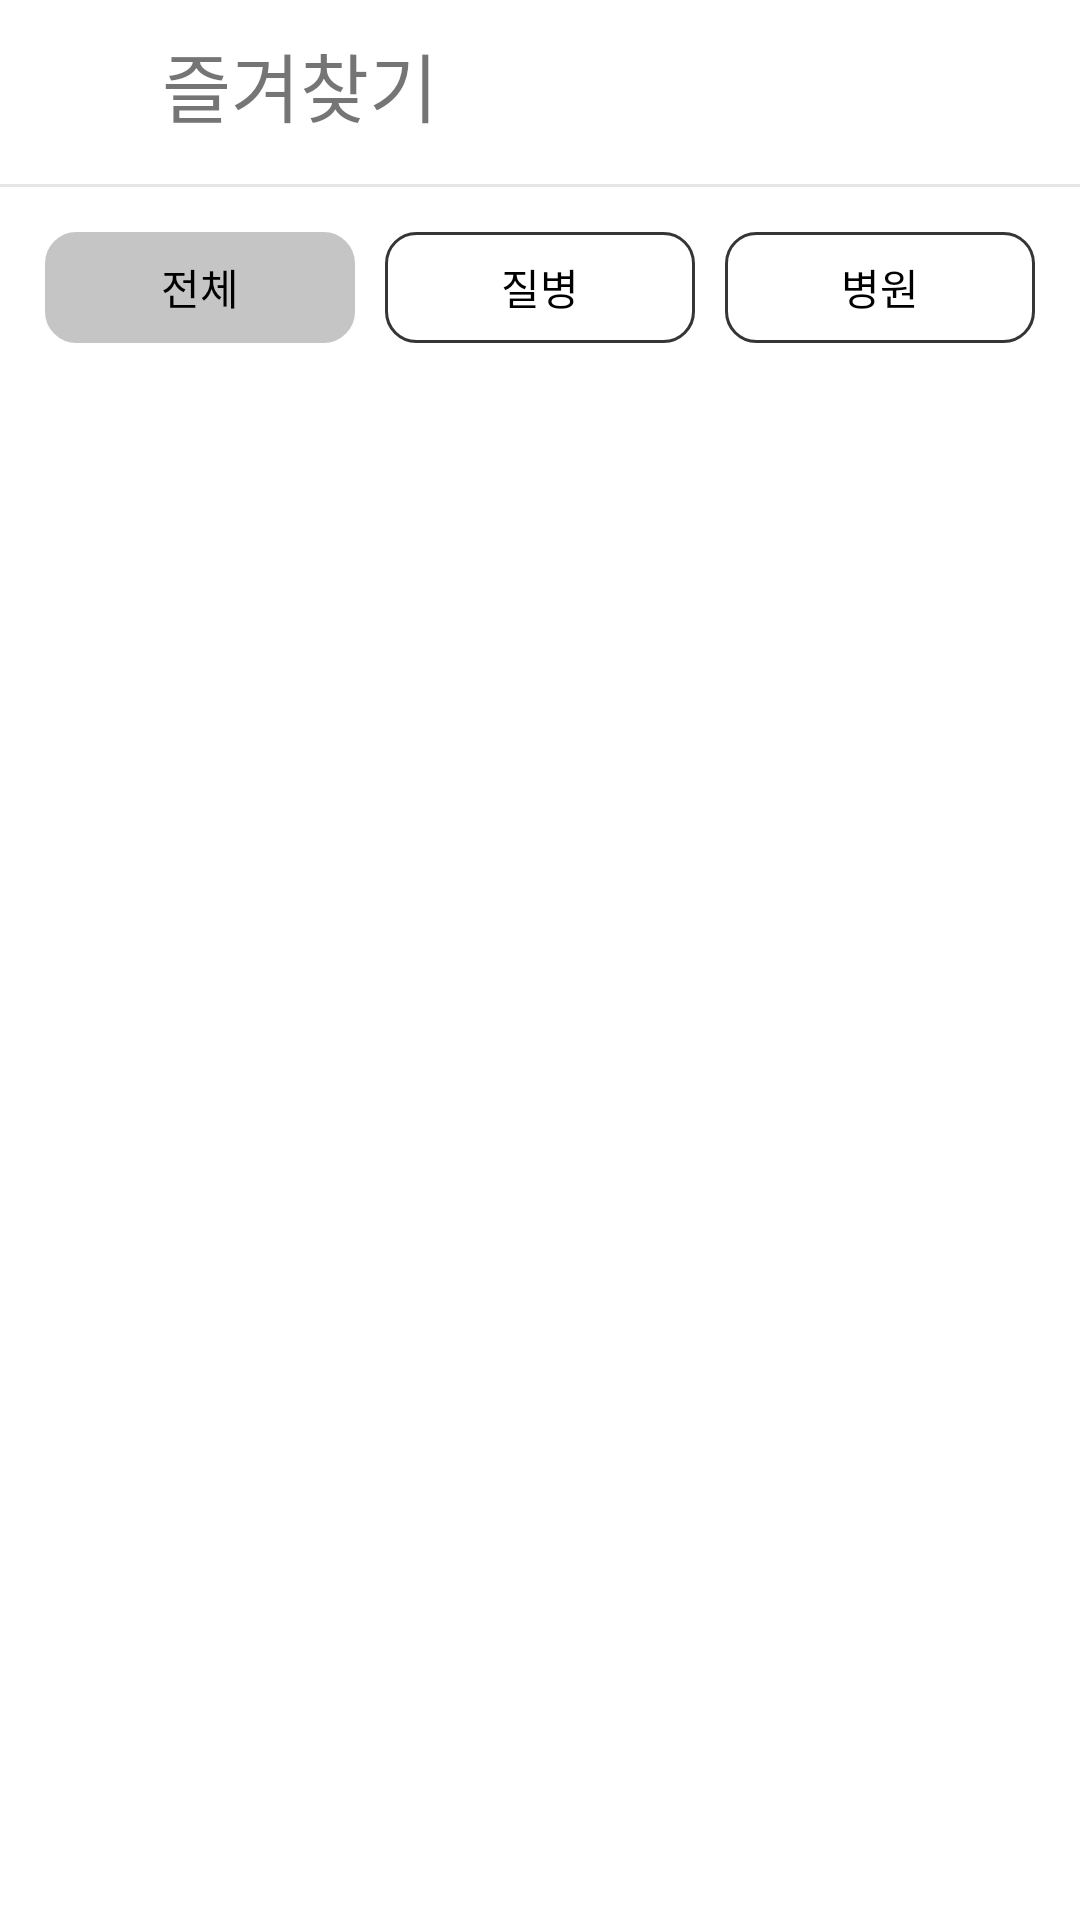

Produce the Android XML layout that renders to this screen, including the resource entries it uses.
<!-- AndroidManifest.xml: application theme Theme.Capstone_Hospital -->
<!-- res/layout/activity_bookmark.xml -->
<?xml version="1.0" encoding="utf-8"?>
<LinearLayout xmlns:android="http://schemas.android.com/apk/res/android"
    xmlns:app="http://schemas.android.com/apk/res-auto"
    xmlns:tools="http://schemas.android.com/tools"
    android:layout_width="match_parent"
    android:layout_height="match_parent"
    android:orientation="vertical"
    tools:context=".BookmarkActivity">

    <LinearLayout
        android:layout_width="match_parent"
        android:layout_height="wrap_content"
        android:orientation="horizontal">

        <Button
            android:id="@+id/btnBack"
            android:layout_width="44dp"
            android:layout_height="47dp"
            android:layout_marginTop="5dp"
            android:background="@drawable/back" />

        <TextView
            android:id="@+id/symptomName"
            android:layout_width="wrap_content"
            android:layout_height="wrap_content"
            android:layout_margin="10dp"
            android:layout_weight="1"
            android:text="즐겨찾기"
            android:textSize="25dp" />

    </LinearLayout>

    <View
        android:id="@+id/view4"
        android:layout_width="match_parent"
        android:layout_height="1dp"
        android:layout_gravity="center"
        android:layout_marginTop="5dp"
        android:background="#E6E6E6" />

    <RadioGroup
        android:id="@+id/radioGroup"
        android:layout_width="match_parent"
        android:layout_height="wrap_content"
        android:orientation="horizontal">

        <RadioButton
            android:id="@+id/rbAll"
            android:layout_width="wrap_content"
            android:layout_height="37dp"
            android:layout_marginLeft="15dp"
            android:layout_marginTop="15dp"
            android:layout_marginRight="5dp"
            android:layout_marginBottom="10dp"
            android:layout_weight="1"
            android:background="@drawable/selector_checkbox"
            android:button="@null"
            android:checked="true"
            android:gravity="center"
            android:text="전체" />

        <RadioButton
            android:id="@+id/rbDisease"
            android:layout_width="wrap_content"
            android:layout_height="37dp"
            android:layout_marginLeft="5dp"
            android:layout_marginTop="15dp"
            android:layout_marginRight="5dp"
            android:layout_marginBottom="10dp"
            android:layout_weight="1"
            android:background="@drawable/selector_checkbox"
            android:button="@null"
            android:gravity="center"
            android:text="질병" />

        <RadioButton
            android:id="@+id/rbHospital"
            android:layout_width="wrap_content"
            android:layout_height="37dp"
            android:layout_marginLeft="5dp"
            android:layout_marginTop="15dp"
            android:layout_marginRight="15dp"
            android:layout_marginBottom="10dp"
            android:layout_weight="1"
            android:background="@drawable/selector_checkbox"
            android:button="@null"
            android:gravity="center"
            android:text="병원" />

    </RadioGroup>

    <ListView
        android:id="@+id/listView"
        android:layout_width="match_parent"
        android:layout_height="match_parent"
        android:layout_margin="10dp" />

</LinearLayout>
<!-- resources referenced by this layout -->
<resources>
  <!-- drawable selector_checkbox (drawable) -->
  <?xml version="1.0" encoding="utf-8"?>
  
  <selector xmlns:android="http://schemas.android.com/apk/res/android">
      <item android:state_checked="true">
          <shape android:shape="rectangle">
              <solid android:color="#C5C5C5" />
              <stroke android:width="1dp" android:color="#C5C5C5" />
              <corners android:bottomLeftRadius="10dp"
                  android:bottomRightRadius="10dp"
                  android:topLeftRadius="10dp"
                  android:topRightRadius="10dp"/>
          </shape>
      </item>
      <item android:state_checked="false">
          <shape android:shape="rectangle">
  
              <stroke android:width="1dp" android:color="#353535" />
              <corners android:bottomLeftRadius="10dp"
                  android:bottomRightRadius="10dp"
                  android:topLeftRadius="10dp"
                  android:topRightRadius="10dp"/>
          </shape>
      </item>
  </selector>
  <style name="Theme.Capstone_Hospital" parent="Base.Theme.Capstone_Hospital" />
  <style name="Base.Theme.Capstone_Hospital" parent="Theme.MaterialComponents.DayNight.NoActionBar">
          
          <item name="colorPrimary">@color/colorPrimary</item>
          <item name="android:statusBarColor">@color/colorPrimary</item>
      </style>
  <color name="colorPrimary">#2F5F97</color>
</resources>
